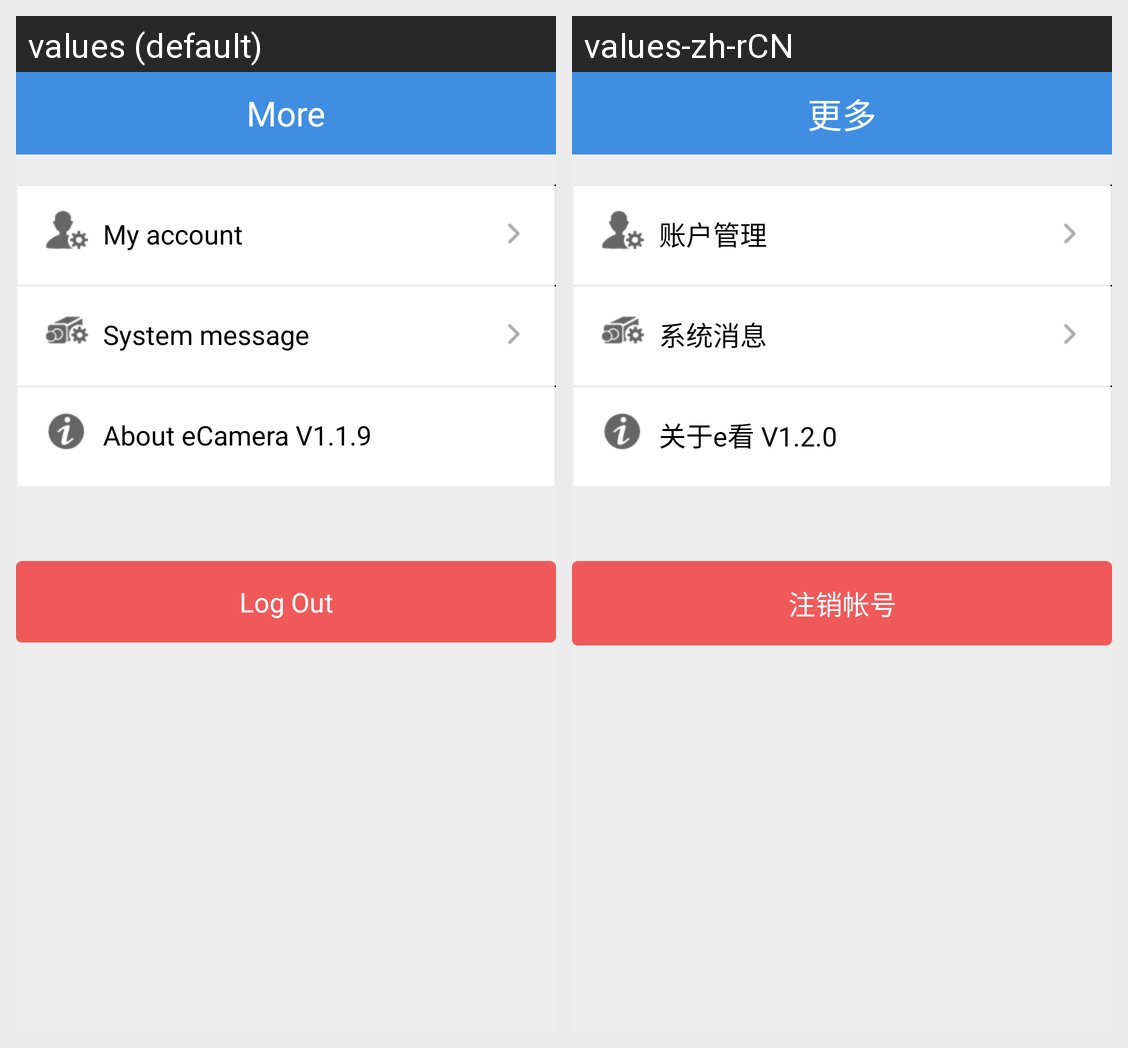

For this localized Android screen grid, give each drawn string resource with its value in every locale shown.
Android screen res/layout/settings.xml rendered under 2 locales, left to right: values (default), values-zh-rCN. Device: Nexus 5 (rendered at 1080×1920; each locale shown at half size, 540×960, under a caption strip naming it); theme AppTheme.
Strings drawn on this screen, with the default value and each locale's value (text and hints the layout hard-codes, and strings that could not be matched under every locale, appear in the picture but are not listed):

more
  values: More
  values-zh-rCN: 更多

account
  values: My account
  values-zh-rCN: 账户管理

sys_message
  values: System message
  values-zh-rCN: 系统消息

about
  values: About eCamera V1.1.9
  values-zh-rCN: 关于e看 V1.2.0

exit
  values: Log Out
  values-zh-rCN: 注销帐号
